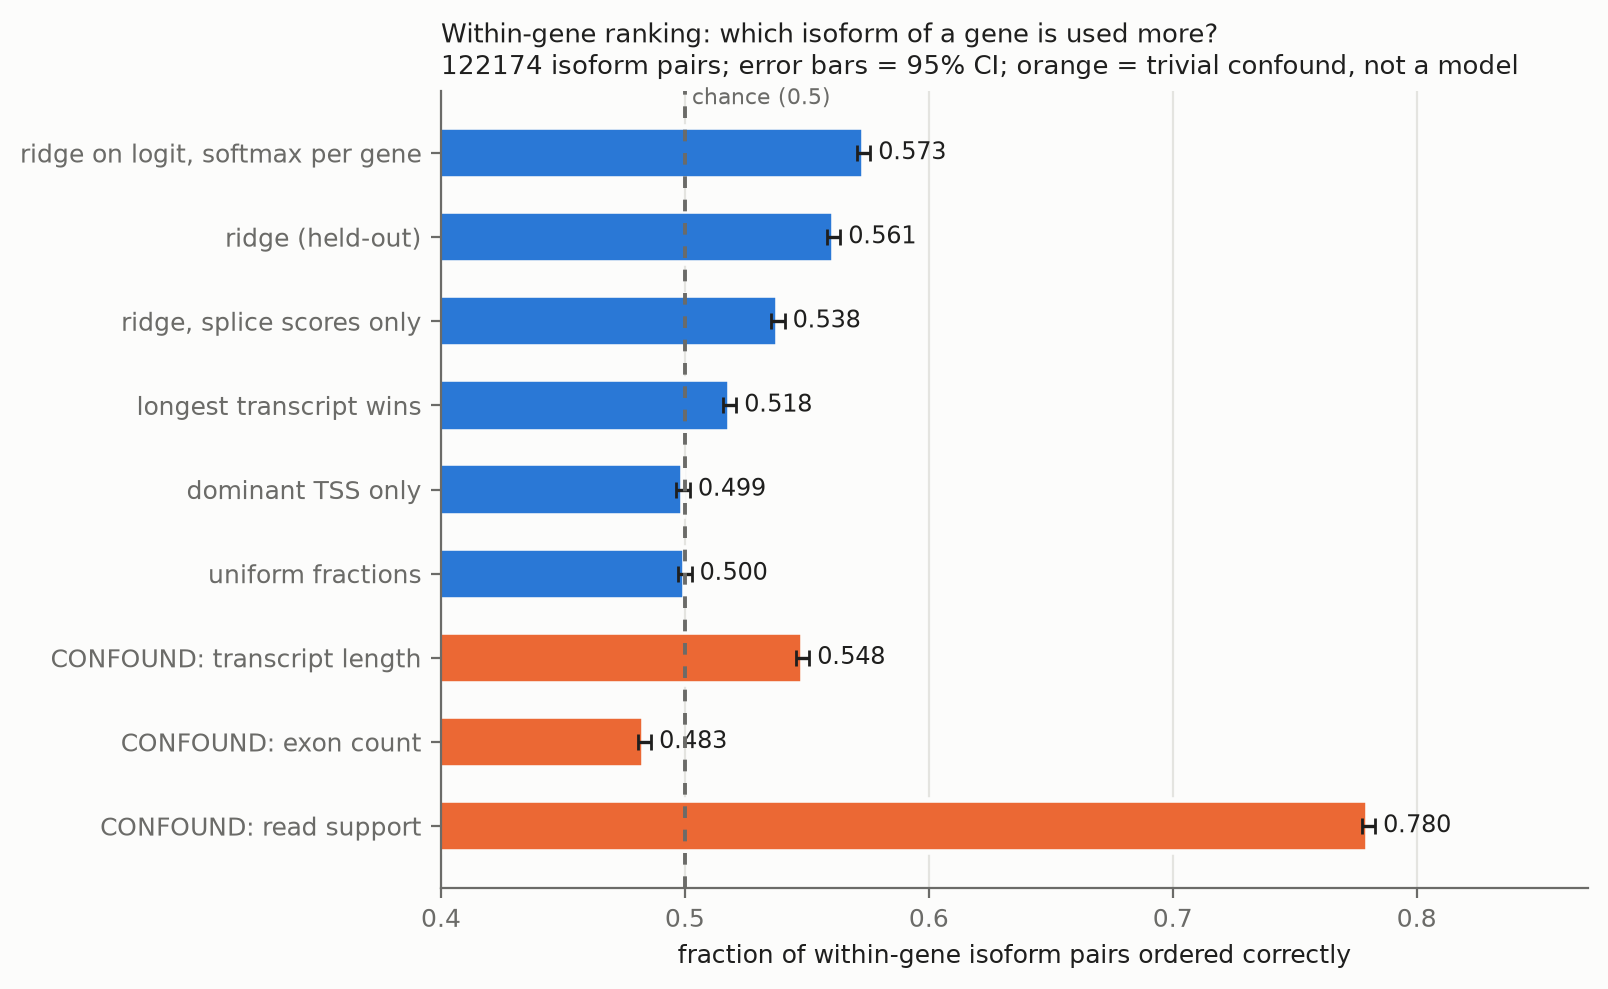

Source data for this figure (header and first rows):
method, accuracy, n_pairs, se
ridge, 0.561, 122174, 0.00143
ridge_renormalised, 0.5577, 122174, 0.00143
ridge_logit_softmax, 0.5733, 122174, 0.00143
ridge_splice_only, 0.5382, 122174, 0.00143
uniform, 0.5, 122174, 0.00143
longest_wins, 0.5183, 122174, 0.00143
dominant_tss_only, 0.4993, 122174, 0.00143
confound_tx_length, 0.5483, 122174, 0.00143
confound_n_exons, 0.4834, 122174, 0.00143
confound_read_support, 0.7802, 122174, 0.00143
